Image classification data set "FishImgDataset" (sonycc/IKT213_G25H_12 on GitHub). Class labels (23): bangus, big head carp, black spotted barb, climbing perch, fourfinger threadfin, freshwater eel, glass perchlet, goby, grass carp, indian carp, indo-pacific tarpon, jaguar gapote, janitor fish, long-snouted pipefish, mosquito fish, mudfish, pangasius, perch, scat fish, silver barb, silver perch, snakehead, tenpounder.

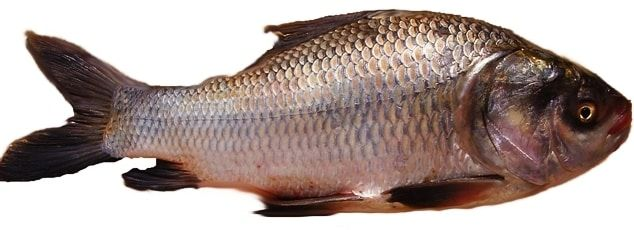
Label: indian carp

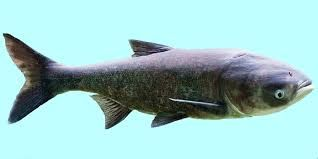
Label: big head carp

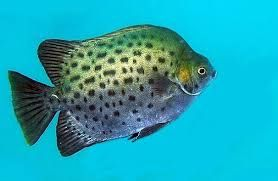
Label: scat fish

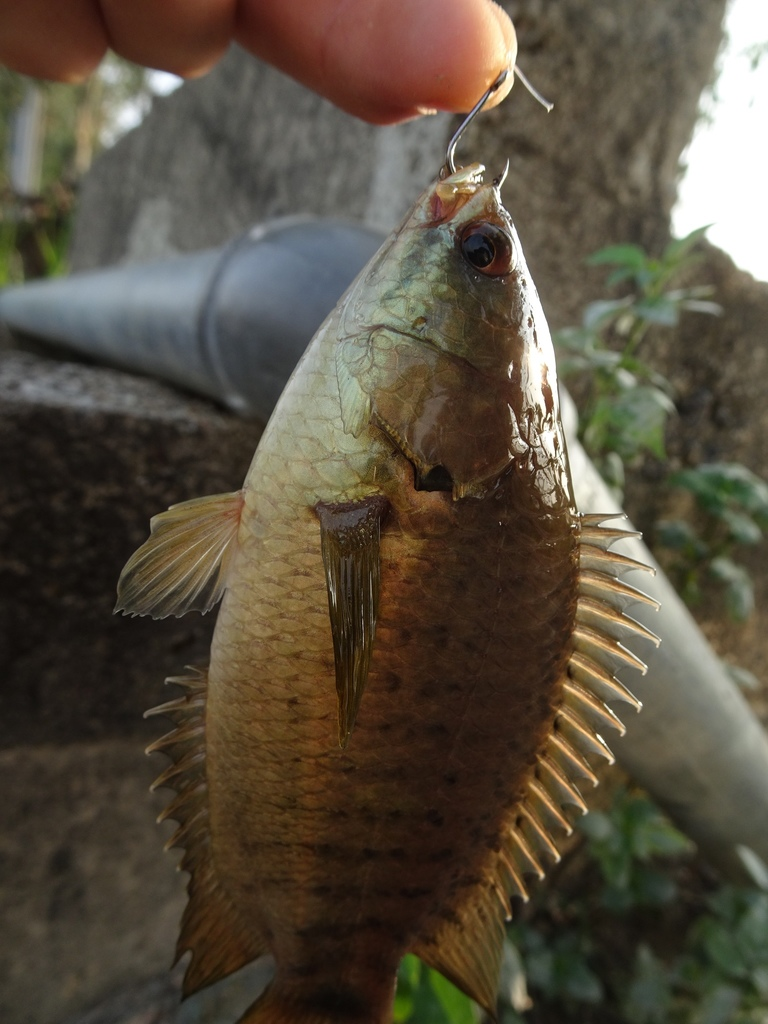
Label: climbing perch

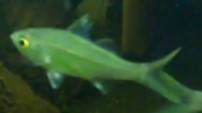
Label: glass perchlet

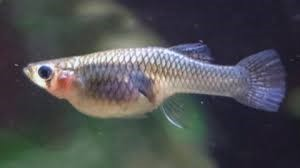
Label: mosquito fish
